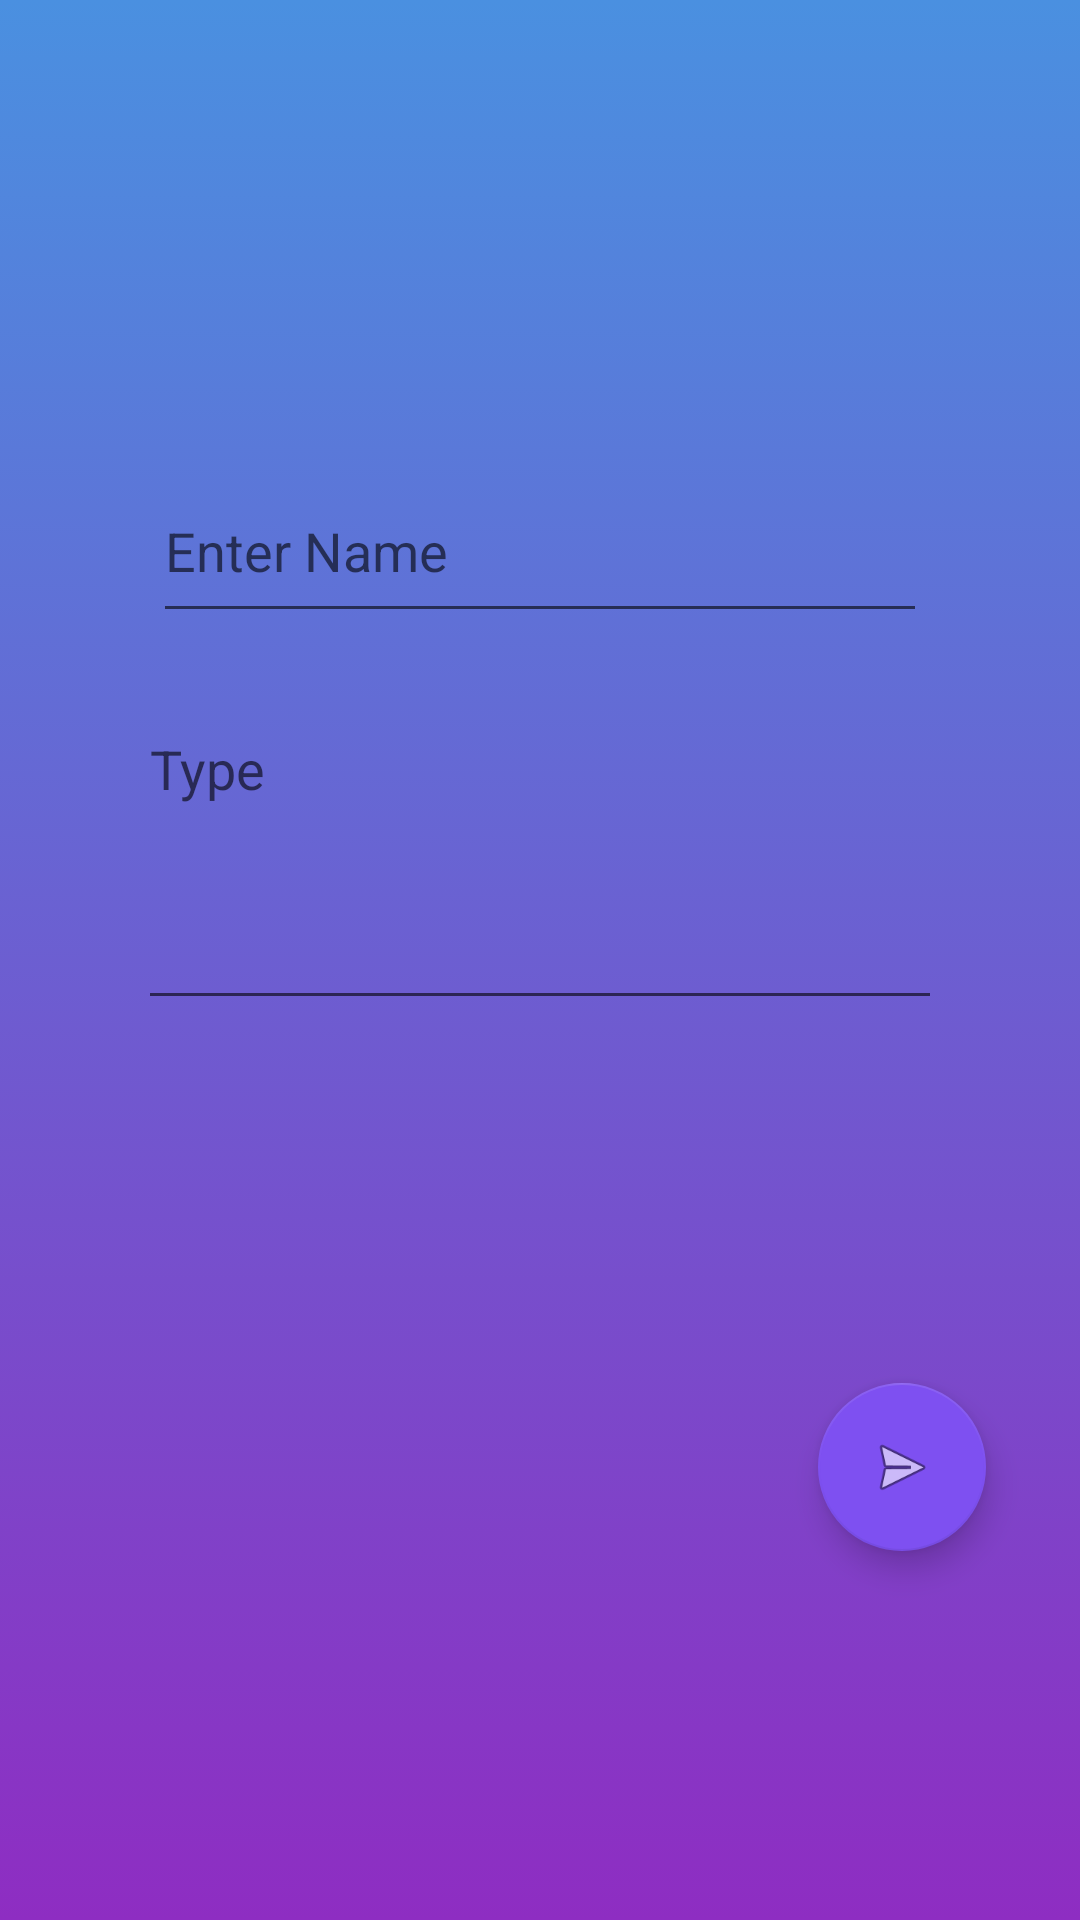

This screen was rendered from an Android layout file. Write that file and the resources it references.
<!-- AndroidManifest.xml: application theme ThemeWeather -->
<!-- res/layout/activity_sendfeedback.xml -->
<?xml version="1.0" encoding="utf-8"?>
<androidx.constraintlayout.widget.ConstraintLayout xmlns:android="http://schemas.android.com/apk/res/android"
    xmlns:app="http://schemas.android.com/apk/res-auto"
    xmlns:tools="http://schemas.android.com/tools"
    android:layout_width="match_parent"
    android:layout_height="match_parent"
    android:background="@drawable/backhome3"
    tools:context=".sendfeedback">


    <EditText
        android:id="@+id/feedback1"
        android:layout_width="268dp"
        android:layout_height="106dp"
        android:layout_marginStart="40dp"
        android:layout_marginTop="50dp"
        android:layout_marginEnd="40dp"
        android:layout_marginBottom="300dp"
        android:ems="10"
        android:gravity="start|top"
        android:hint="Type "
        android:inputType="textMultiLine"

        app:layout_constraintBottom_toBottomOf="parent"
        app:layout_constraintEnd_toEndOf="parent"
        app:layout_constraintStart_toStartOf="parent"
        app:layout_constraintTop_toTopOf="parent"
        app:layout_constraintVertical_bias="1.0" />

    <com.google.android.material.floatingactionbutton.FloatingActionButton

        android:id="@+id/send"
        android:layout_width="wrap_content"
        android:layout_height="wrap_content"
        android:layout_marginStart="298dp"
        android:layout_marginLeft="298dp"
        android:layout_marginTop="388dp"
        android:layout_marginEnd="57dp"
        android:layout_marginRight="57dp"
        android:layout_marginBottom="123dp"
        android:clickable="true"
        android:background="@color/red"
        app:layout_constraintBottom_toBottomOf="parent"
        app:layout_constraintEnd_toEndOf="parent"
        app:layout_constraintStart_toStartOf="parent"
        app:layout_constraintTop_toBottomOf="@+id/editText2"
        app:srcCompat="@android:drawable/ic_menu_send" />

    <EditText
        android:id="@+id/name1"
        android:layout_width="258dp"
        android:layout_height="58dp"
        android:layout_marginStart="40dp"
        android:layout_marginTop="153dp"
        android:layout_marginEnd="40dp"
        android:layout_marginBottom="188dp"
        android:ems="10"
        android:hint="Enter Name"
        android:inputType="textPersonName"
        app:layout_constraintBottom_toTopOf="@+id/feedback"
        app:layout_constraintEnd_toEndOf="parent"
        app:layout_constraintStart_toStartOf="parent"
        app:layout_constraintTop_toTopOf="parent" />


</androidx.constraintlayout.widget.ConstraintLayout>
<!-- resources referenced by this layout -->
<resources>
  <color name="red">#F15050</color>
  <!-- drawable backhome3 (drawable) -->
  <?xml version="1.0" encoding="utf-8"?>
  <selector xmlns:android="http://schemas.android.com/apk/res/android">
      <item>
          <shape>
              <gradient android:angle="90" android:startColor="#8E2DC2" android:endColor="#4A90E0" android:type="linear" />
  
          </shape>
      </item>
  </selector>
  <style name="ThemeWeather" parent="Theme.AppCompat.Light">
          <item name="colorPrimary">@color/darkviolet</item>
          <item name="colorPrimaryDark">@color/darkviolet_dark</item>
          <item name="colorAccent">@color/darkviolet</item>
      </style>
  <color name="darkviolet">#7E50F1</color>
  <color name="darkviolet_dark">#683dd4</color>
</resources>
